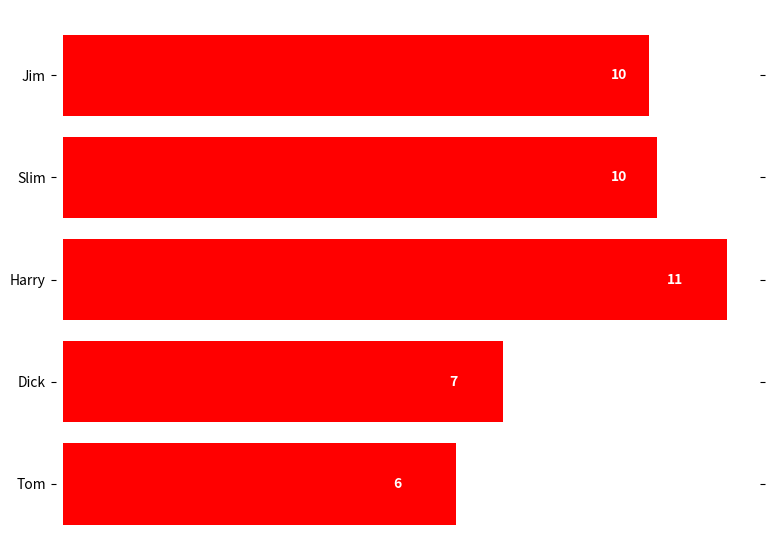

The matplotlib source for this figure:
"""
Simple demo of a horizontal bar chart.
"""
# import matplotlib.pyplot as plt; plt.rcdefaults()
import numpy as np
import matplotlib.pyplot as plt


#### Example data
people = ('Tom', 'Dick', 'Harry', 'Slim', 'Jim')
y_pos = np.arange(len(people))
performance = 3 + 10 * np.random.rand(len(people))
error = np.random.rand(len(people))

#### Sets up the figure
fig, ax1 = plt.subplots(figsize=(9, 7))
ax1.spines['left'].set_visible(False)
ax1.spines['right'].set_visible(False)
ax1.spines['bottom'].set_visible(False)
ax1.spines['top'].set_visible(False)
# Pushes the left border/labels out
ax1.spines['left'].set_position(('outward', 5))
# plt.axis('off')

#### Plots the horizontal bars
# rects = ax1.barh(pos, rankings, align='center', height=0.5, color='m')
rects = ax1.barh(y_pos, performance, align='center', color='r', edgecolor='none')

#### Adds the appropriate labeling of data points
plt.xticks([])
plt.yticks(y_pos,people)
ax1.tick_params(right="off")
ax1.tick_params(left="off")

#### Makes the axes labels
# plt.xlabel('Performance')
# plt.title('How fast do you want to go today?')



"""
For putting labels within the bars
http://matplotlib.org/examples/pylab_examples/barchart_demo2.html
"""

# Lastly, write in the ranking inside each bar to aid in interpretation
for rect in rects:
    # Rectangle widths are already integer-valued but are floating
    # type, so it helps to remove the trailing decimal point and 0 by
    # converting width to int type
    width = int(rect.get_width())

    # Figure out what the last digit (width modulo 10) so we can add
    # the appropriate numerical suffix (e.g., 1st, 2nd, 3rd, etc)
    # lastDigit = width % 10
    # # Note that 11, 12, and 13 are special cases
    # if (width == 11) or (width == 12) or (width == 13):
    #     suffix = 'th'
    # else:
    #     suffix = suffixes[lastDigit]

    rankStr = str(width) #+ suffix
    if (width < 2):        # The bars aren't wide enough to print the ranking inside
        xloc = width + 1   # Shift the text to the right side of the right edge
        clr = 'black'      # Black against white background
        align = 'left'
    else:
        xloc = 0.98*width  # Shift the text to the left side of the right edge
        clr = 'white'      # White on magenta
        align = 'right'

    # Center the text vertically in the bar
    yloc = rect.get_y()+rect.get_height()/2.0
    ax1.text(xloc, yloc, rankStr, horizontalalignment=align,
            verticalalignment='center', color=clr, weight='bold')


#### Saves the plot to a file name
# plt.savefig("plot.png",bbox_inches='tight')

plt.show()